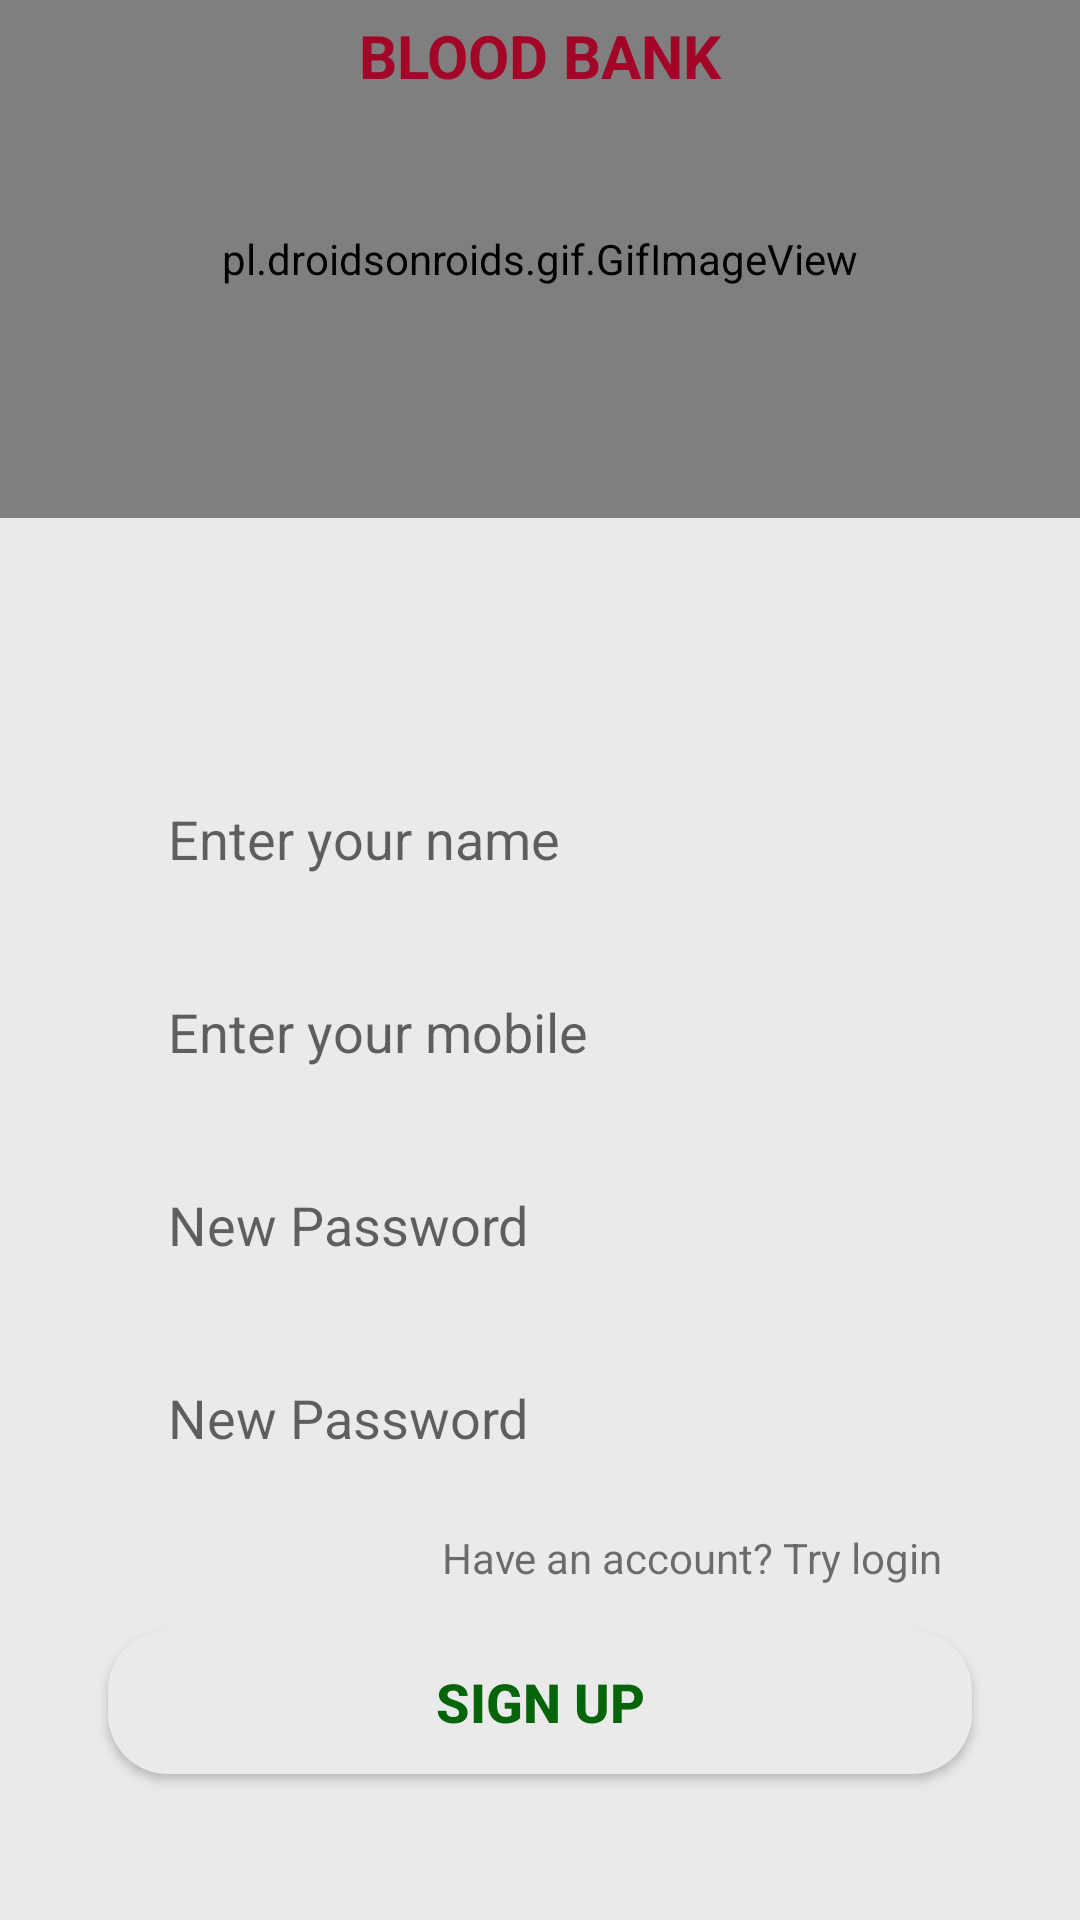

This screen was rendered from an Android layout file. Write that file and the resources it references.
<!-- AndroidManifest.xml: application theme Theme.BloodBank -->
<!-- res/layout/activity_signup.xml -->
<?xml version="1.0" encoding="utf-8"?>
<androidx.constraintlayout.widget.ConstraintLayout xmlns:android="http://schemas.android.com/apk/res/android"
    xmlns:app="http://schemas.android.com/apk/res-auto"
    xmlns:tools="http://schemas.android.com/tools"
    android:layout_width="match_parent"
    android:background="#EAEAEA"
    android:layout_height="match_parent"
    tools:context=".SignupActivity">

    <pl.droidsonroids.gif.GifImageView
        android:id="@+id/gifImageID"
        android:layout_width="match_parent"
        android:layout_height="0dp"
        android:src="@drawable/bloodflow"
        app:layout_constraintHeight_percent=".27"
        android:scaleType="centerCrop"
        app:layout_constraintVertical_bias="0"
        app:layout_constraintBottom_toBottomOf="parent"
        app:layout_constraintEnd_toEndOf="parent"
        app:layout_constraintStart_toStartOf="parent"
        app:layout_constraintTop_toTopOf="parent" />


    <androidx.constraintlayout.widget.ConstraintLayout
        android:layout_width="match_parent"
        android:layout_height="0dp"
        android:background="@drawable/vie_bg"
        app:layout_constraintBottom_toBottomOf="parent"
        app:layout_constraintEnd_toEndOf="parent"
        app:layout_constraintStart_toStartOf="parent"
        app:layout_constraintTop_toBottomOf="@+id/gifImageID">

        <EditText
            android:id="@+id/sName"
            android:layout_width="0dp"
            android:layout_height="wrap_content"
            android:background="@drawable/edit_text_bg"
            android:hint="Enter your name"
            android:paddingLeft="20dp"
            android:paddingTop="10dp"
            android:paddingBottom="10dp"
            app:layout_constraintBottom_toBottomOf="parent"
            app:layout_constraintEnd_toEndOf="parent"
            app:layout_constraintHorizontal_bias=".5"
            app:layout_constraintStart_toStartOf="parent"
            app:layout_constraintTop_toTopOf="parent"
            app:layout_constraintVertical_bias=".2"
            app:layout_constraintWidth_percent=".8" />

        <EditText
            android:id="@+id/sMobile"
            android:layout_width="0dp"
            android:layout_height="wrap_content"
            android:background="@drawable/edit_text_bg"
            android:hint="Enter your mobile"
            android:inputType="number"
            android:paddingLeft="20dp"
            android:paddingTop="10dp"
            android:paddingBottom="10dp"
            app:layout_constraintVertical_bias="0"
            android:layout_marginTop="20dp"
            app:layout_constraintBottom_toBottomOf="parent"
            app:layout_constraintEnd_toEndOf="parent"
            app:layout_constraintHorizontal_bias=".5"
            app:layout_constraintStart_toStartOf="parent"
            app:layout_constraintTop_toBottomOf="@+id/sName"
            app:layout_constraintWidth_percent=".8" />

        <EditText
            android:id="@+id/sPass1"
            android:layout_width="0dp"
            android:layout_height="wrap_content"
            android:background="@drawable/edit_text_bg"
            android:hint="@string/new_password"
            android:inputType="textPassword"
            android:paddingLeft="20dp"
            android:paddingTop="10dp"
            android:paddingBottom="10dp"
            app:layout_constraintVertical_bias="0"
            android:layout_marginTop="20dp"
            app:layout_constraintBottom_toBottomOf="parent"
            app:layout_constraintEnd_toEndOf="parent"
            app:layout_constraintHorizontal_bias=".5"
            app:layout_constraintStart_toStartOf="parent"
            app:layout_constraintTop_toBottomOf="@+id/sMobile"
            app:layout_constraintWidth_percent=".8" />

        <EditText
            android:id="@+id/sPass2"
            android:layout_width="0dp"
            android:layout_height="wrap_content"
            android:background="@drawable/edit_text_bg"
            android:hint="@string/new_password"
            android:inputType="textPassword"
            android:paddingLeft="20dp"
            android:paddingTop="10dp"
            android:paddingBottom="10dp"
            app:layout_constraintVertical_bias="0"
            android:layout_marginTop="20dp"
            app:layout_constraintBottom_toBottomOf="parent"
            app:layout_constraintEnd_toEndOf="parent"
            app:layout_constraintHorizontal_bias=".5"
            app:layout_constraintStart_toStartOf="parent"
            app:layout_constraintTop_toBottomOf="@+id/sPass1"
            app:layout_constraintWidth_percent=".8" />

        <TextView
            android:id="@+id/tvLogin"
            android:layout_width="0dp"
            android:layout_height="wrap_content"
            android:text="Have an account? Try login"
            android:layout_marginTop="15dp"
            android:gravity="right"
            android:layout_marginRight="20dp"
            app:layout_constraintWidth_percent=".8"
            app:layout_constraintEnd_toEndOf="parent"
            app:layout_constraintStart_toStartOf="parent"
            app:layout_constraintTop_toBottomOf="@+id/sPass2"/>

        <Button
            android:id="@+id/sSignupBtn"
            android:layout_width="0dp"
            android:layout_height="wrap_content"
            android:background="@drawable/button_bg"
            android:text="@string/sign_up"
            android:textColor="#06650A"
            android:textSize="18sp"
            android:textStyle="bold"
            app:layout_constraintBottom_toBottomOf="parent"
            app:layout_constraintEnd_toEndOf="parent"
            app:layout_constraintStart_toStartOf="parent"
            app:layout_constraintTop_toBottomOf="@+id/sPass2"
            app:layout_constraintWidth_percent=".8" />

    </androidx.constraintlayout.widget.ConstraintLayout>


    <TextView
        android:layout_width="wrap_content"
        android:layout_height="wrap_content"
        android:layout_marginTop="5dp"
        android:text="@string/blood_bank"
        android:textColor="#A30528"
        android:textStyle="bold"
        android:textSize="20sp"
        app:layout_constraintEnd_toEndOf="parent"
        app:layout_constraintStart_toStartOf="parent"
        app:layout_constraintTop_toTopOf="parent" />

</androidx.constraintlayout.widget.ConstraintLayout>
<!-- resources referenced by this layout -->
<resources>
  <!-- drawable button_bg (drawable) -->
  <?xml version="1.0" encoding="utf-8"?>
  <shape xmlns:android="http://schemas.android.com/apk/res/android">
  
      <corners android:radius="20dp"/>
      <solid android:color="#EAEAEA"/>
  
  
  </shape>
  <string name="blood_bank">BLOOD BANK</string>
  <string name="new_password">New Password</string>
  <string name="sign_up">SIGN UP</string>
  <style name="Theme.BloodBank" parent="Theme.AppCompat.Light.NoActionBar">
          
          <item name="colorPrimary">@color/purple_500</item>
          <item name="colorPrimaryDark">@color/purple_700</item>
          <item name="colorAccent">@color/teal_200</item>
          
      </style>
  <!-- not gathered from this repository: default colours our renderer supplied (Android Studio template values) -->
  <color name="purple_500">#FF6200EE</color>
  <color name="purple_700">#FF3700B3</color>
  <color name="teal_200">#FF03DAC5</color>
</resources>
